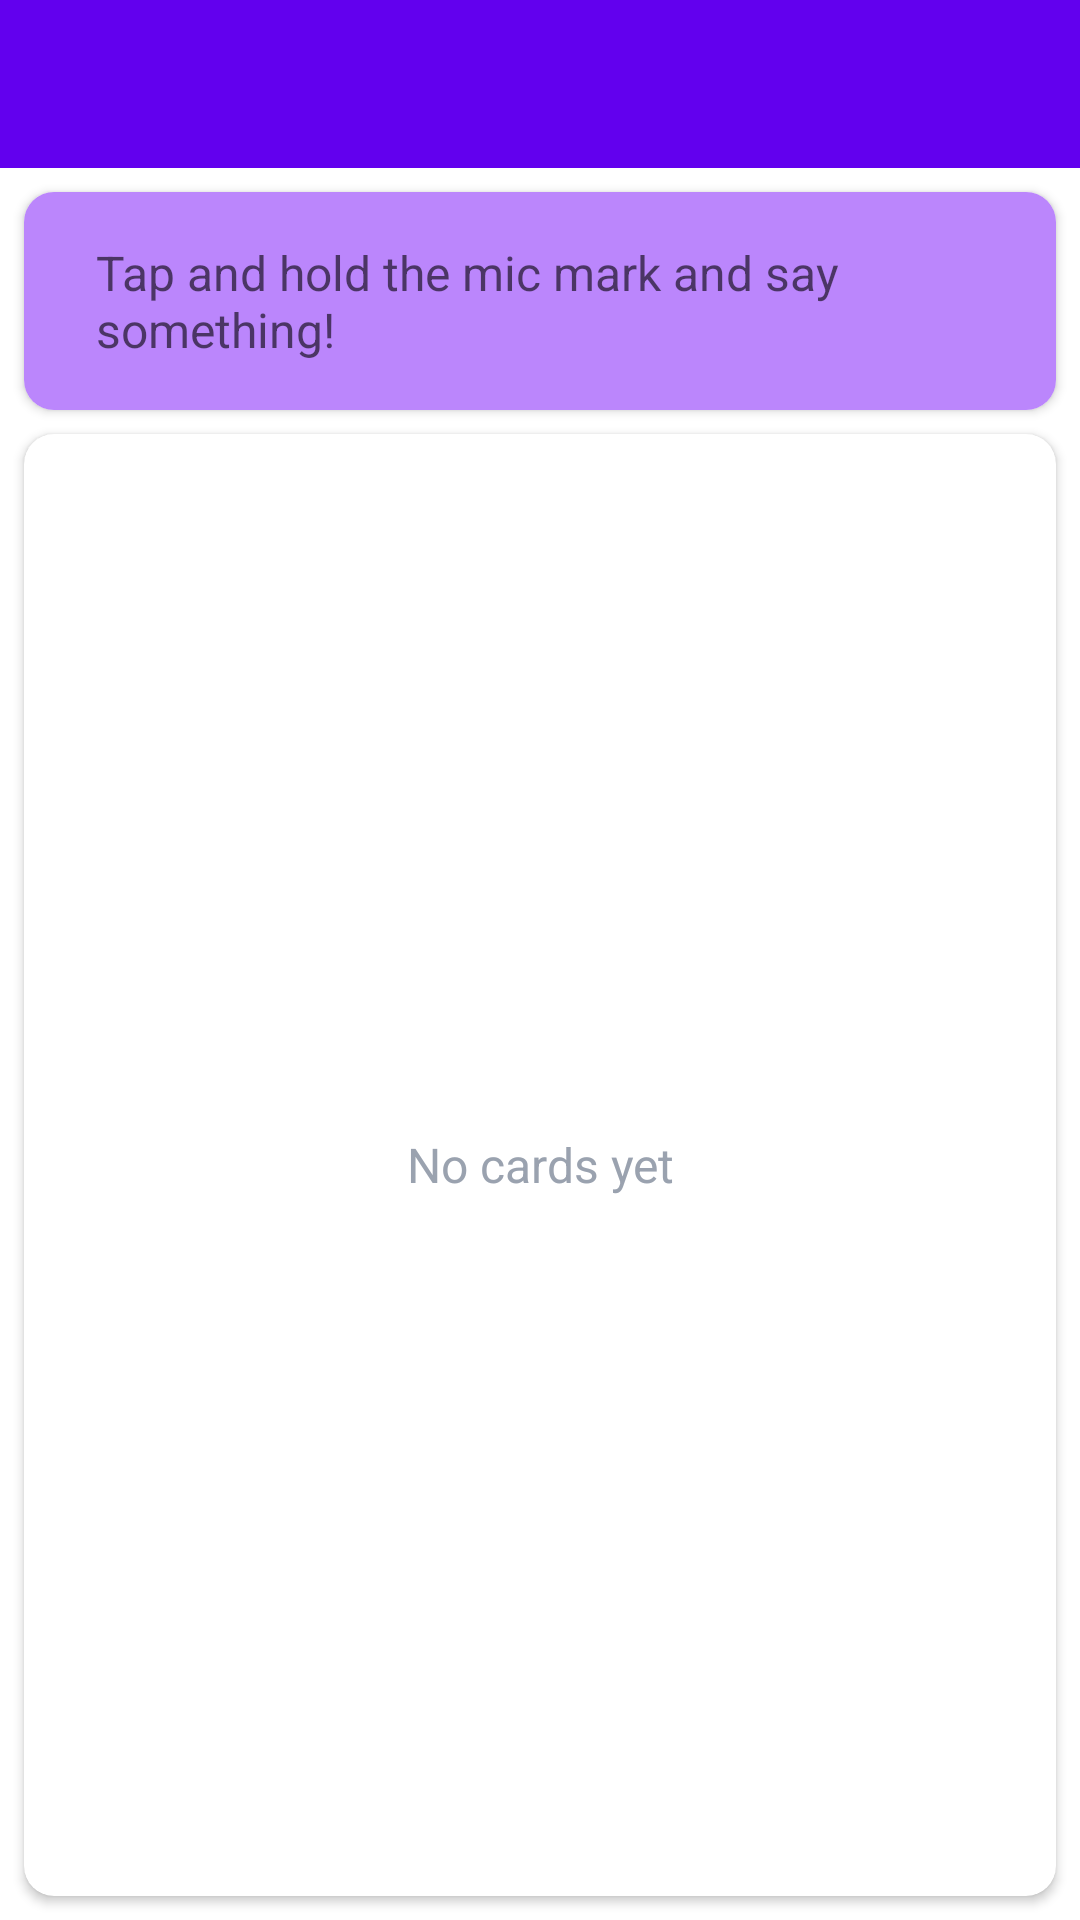

The Android layout XML behind this screen, and the referenced resources:
<!-- AndroidManifest.xml: application theme Theme.IOEnglish -->
<!-- res/layout/main_content_card_phrase.xml -->
<?xml version="1.0" encoding="utf-8"?>
<LinearLayout xmlns:android="http://schemas.android.com/apk/res/android"
    xmlns:app="http://schemas.android.com/apk/res-auto"
    xmlns:tools="http://schemas.android.com/tools"
    android:layout_width="match_parent"
    android:layout_height="match_parent"
    android:gravity="center"
    android:orientation="vertical"
    app:layout_behavior="@string/appbar_scrolling_view_behavior"
    tools:context=".activities.MainActivity">

    <androidx.appcompat.widget.Toolbar
        android:id="@+id/toolbar_main_content_card_phrase"
        android:background="@color/colorPrimary"
        android:layout_width="match_parent"
        android:layout_height="?attr/actionBarSize"
        android:theme="@style/CustomNoActionBarTheme"
        app:layout_constraintEnd_toEndOf="parent"
        app:layout_constraintStart_toStartOf="parent"
        app:layout_constraintTop_toTopOf="parent"/>

    <androidx.cardview.widget.CardView
        android:id="@+id/cv_action_bar"
        android:layout_width="match_parent"
        android:layout_height="wrap_content"
        android:background="@android:color/white"
        android:elevation="@dimen/card_view_elevation"
        android:layout_marginStart="@dimen/card_view_margin"
        android:layout_marginTop="@dimen/card_view_margin"
        android:layout_marginEnd="@dimen/card_view_margin"
        app:cardCornerRadius="@dimen/card_view_corner_radius">

        <LinearLayout
            android:layout_width="match_parent"
            android:layout_height="wrap_content"
            android:gravity="center"
            android:orientation="horizontal">

            <androidx.appcompat.widget.AppCompatTextView
                android:id="@+id/et_show_speech_to_text"
                android:layout_width="0dp"
                android:layout_height="wrap_content"
                android:layout_weight="1"
                android:paddingStart="@dimen/et_search_padding_start"
                android:paddingTop="@dimen/et_search_padding"
                android:paddingEnd="@dimen/et_search_padding"
                android:paddingBottom="@dimen/et_search_padding"
                android:background="@color/colorPrimaryDark"
                android:hint="@string/speech_to_text_text_hint"
                android:textSize="@dimen/edit_text_text_size"
                android:inputType="textMultiLine"
                android:maxLines="5"
                />

            <ImageButton
                android:id="@+id/ib_mic_button"
                android:layout_width="wrap_content"
                android:layout_height="match_parent"
                android:background="@color/colorPrimaryDark"
                android:contentDescription="@string/image_contentDescription"
                android:padding="@dimen/task_item_image_buttons_padding"
                android:src="@drawable/ic_mic_24dp" />

        </LinearLayout>

    </androidx.cardview.widget.CardView>

    <androidx.cardview.widget.CardView
        android:id="@+id/cv_card_phrase_list"
        android:layout_width="match_parent"
        android:layout_height="match_parent"
        android:background="@android:color/white"
        android:elevation="@dimen/card_view_elevation"
        android:layout_margin="@dimen/card_view_margin"
        app:cardCornerRadius="@dimen/card_view_corner_radius">

        <androidx.recyclerview.widget.RecyclerView
            android:id="@+id/rv_card_phrase_list"
            android:layout_width="match_parent"
            android:layout_height="match_parent"
            android:visibility="gone" />

        <TextView
            android:id="@+id/tv_no_card_phrase_available"
            android:layout_width="match_parent"
            android:layout_height="match_parent"
            android:gravity="center"
            android:text="@string/no_card_available"
            android:textColor="@color/secondary_text_color"
            android:textSize="@dimen/no_notes_available_text_size" />

    </androidx.cardview.widget.CardView>

</LinearLayout>
<!-- resources referenced by this layout -->
<resources>
  <color name="colorPrimary">#FF6200EE</color>
  <color name="colorPrimaryDark">#FFBB86FC</color>
  <color name="secondary_text_color">#9AA2AF</color>
  <dimen name="card_view_corner_radius">10dp</dimen>
  <dimen name="card_view_elevation">10dp</dimen>
  <dimen name="card_view_margin">8dp</dimen>
  <dimen name="edit_text_text_size">16sp</dimen>
  <dimen name="et_search_padding">16dp</dimen>
  <dimen name="et_search_padding_start">24dp</dimen>
  <dimen name="no_notes_available_text_size">16sp</dimen>
  <dimen name="task_item_image_buttons_padding">10dp</dimen>
  <string name="image_contentDescription">image</string>
  <string name="no_card_available">No cards yet</string>
  <string name="speech_to_text_text_hint">Tap and hold the mic mark and say something!</string>
  <style name="CustomNoActionBarTheme" parent="@style/Theme.MaterialComponents.DayNight.NoActionBar">
          <item name="android:textColorPrimary">#000000</item>
          <item name="android:colorControlNormal">#FFFFFF</item>
          <item name="windowActionBar">false</item>
          <item name="windowNoTitle">true</item>
          <item name="android:statusBarColor" tools:targetApi="l">?attr/colorPrimaryVariant</item>
      </style>
  <style name="Theme.IOEnglish" parent="Theme.MaterialComponents.DayNight.DarkActionBar">
          
          <item name="colorPrimary">@color/purple_500</item>
          <item name="colorPrimaryVariant">@color/purple_700</item>
          <item name="colorOnPrimary">@color/white</item>
          
          <item name="colorSecondary">@color/teal_200</item>
          <item name="colorSecondaryVariant">@color/teal_700</item>
          <item name="colorOnSecondary">@color/black</item>
          
          <item name="android:statusBarColor" tools:targetApi="l">?attr/colorPrimaryVariant</item>
          
      </style>
  <color name="purple_500">#FF6200EE</color>
  <color name="purple_700">#FF3700B3</color>
  <color name="white">#FFFFFFFF</color>
  <color name="teal_200">#FF03DAC5</color>
  <color name="teal_700">#FF018786</color>
  <color name="black">#FF000000</color>
</resources>
